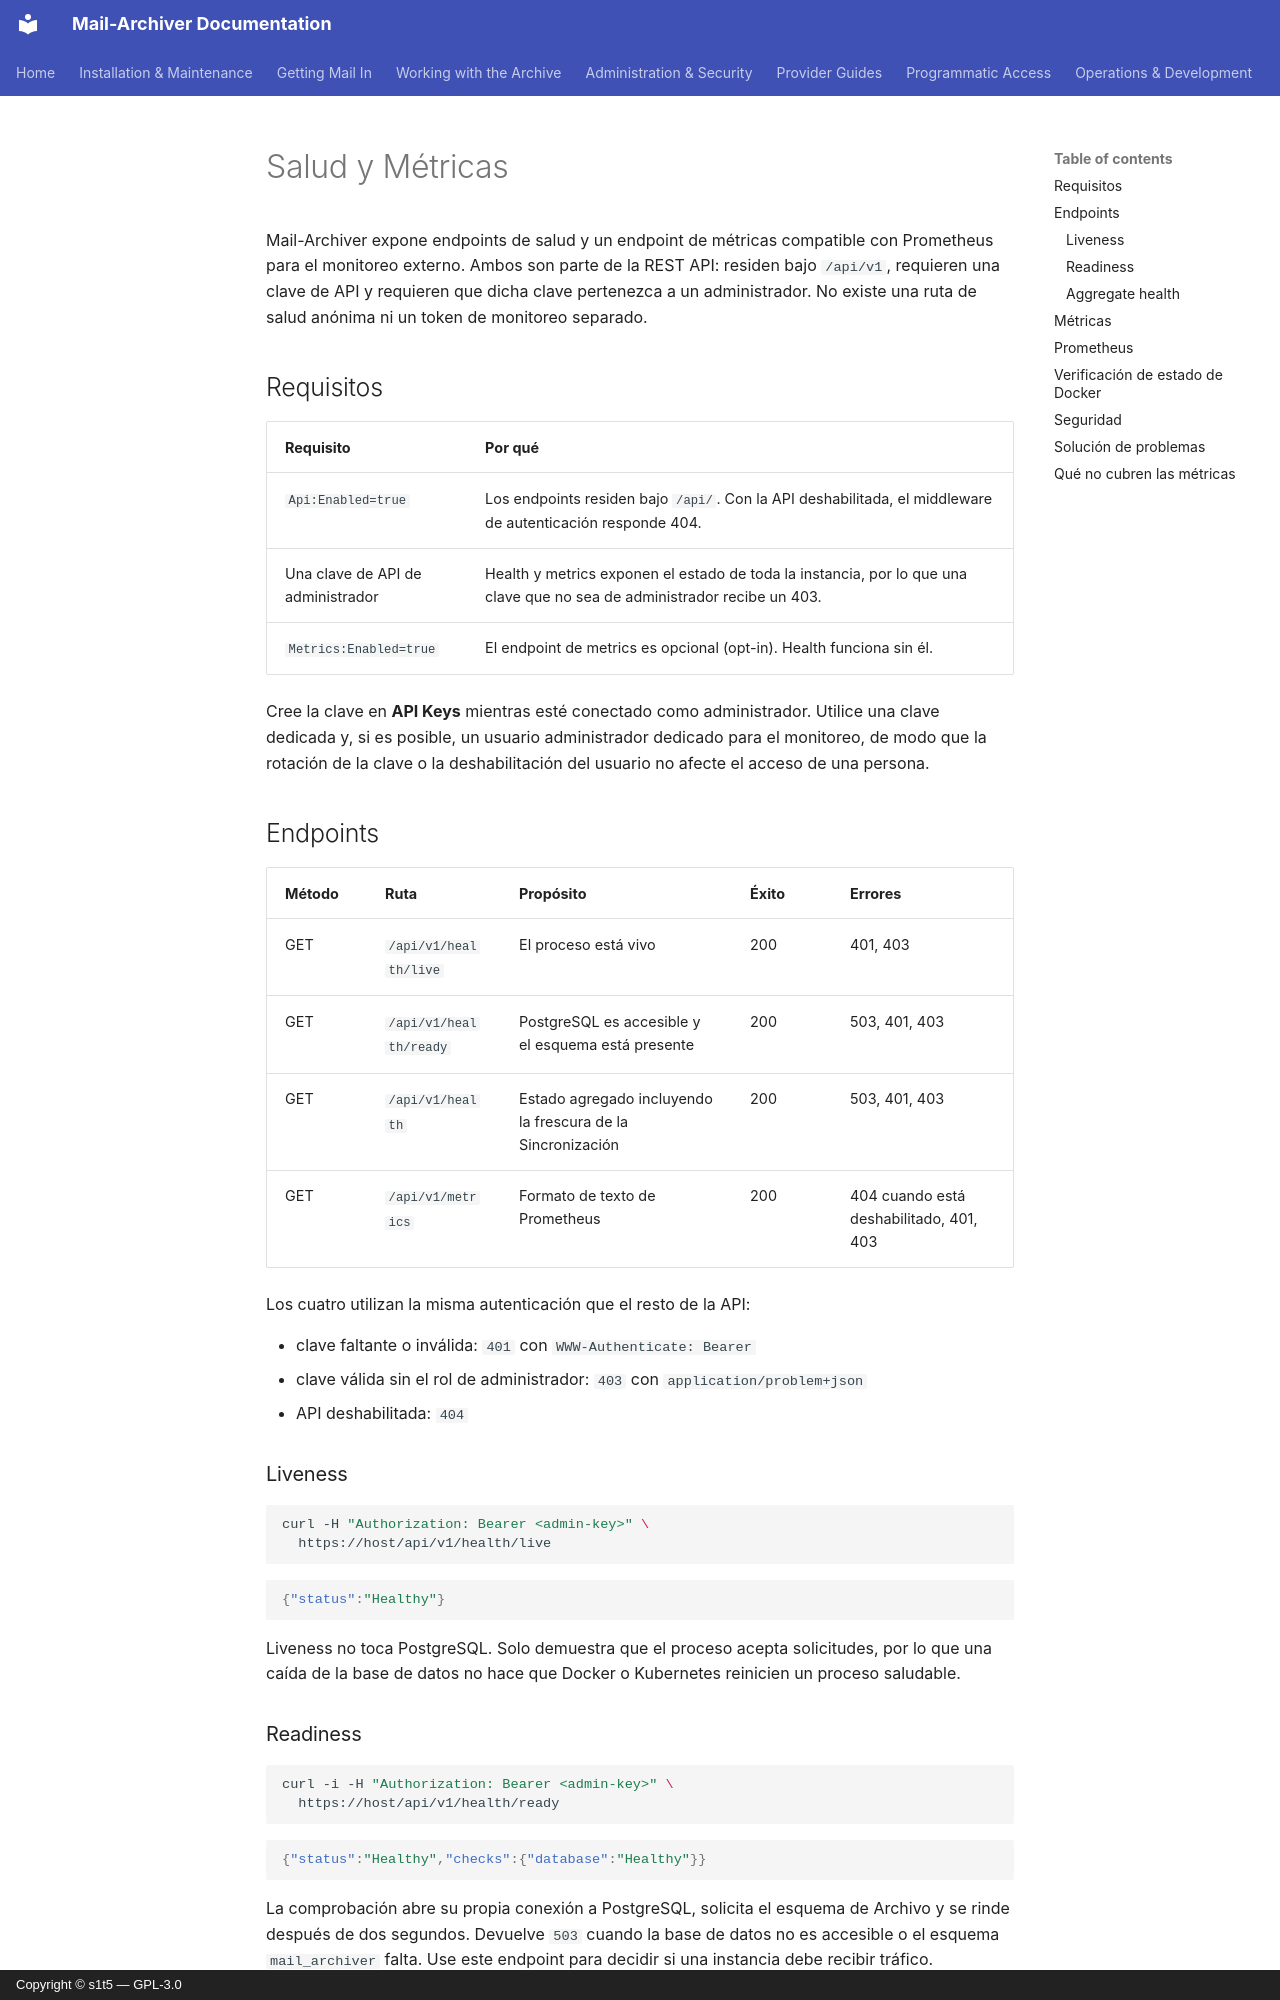

repository: s1t5/mail-archiver · page: Monitoring.es/index.html · generator: mkdocs · copyright: Copyright © s1t5 — GPL-3.0

# Salud y Métricas {#health-and-metrics}

Mail-Archiver expone endpoints de salud y un endpoint de métricas compatible con Prometheus para el monitoreo externo. Ambos son parte de la REST API: residen bajo `/api/v1`, requieren una clave de API y requieren que dicha clave pertenezca a un administrador. No existe una ruta de salud anónima ni un token de monitoreo separado.

## Requisitos {#requirements}

| Requisito | Por qué |
|---|---|
| `Api:Enabled=true` | Los endpoints residen bajo `/api/`. Con la API deshabilitada, el middleware de autenticación responde 404. |
| Una clave de API de administrador | Health y metrics exponen el estado de toda la instancia, por lo que una clave que no sea de administrador recibe un 403. |
| `Metrics:Enabled=true` | El endpoint de metrics es opcional (opt-in). Health funciona sin él. |

Cree la clave en **API Keys** mientras esté conectado como administrador. Utilice una clave dedicada y, si es posible, un usuario administrador dedicado para el monitoreo, de modo que la rotación de la clave o la deshabilitación del usuario no afecte el acceso de una persona.

## Endpoints {#endpoints}

| Método | Ruta | Propósito | Éxito | Errores |
|---|---|---|---|---|
| GET | `/api/v1/health/live` | El proceso está vivo | 200 | 401, 403 |
| GET | `/api/v1/health/ready` | PostgreSQL es accesible y el esquema está presente | 200 | 503, 401, 403 |
| GET | `/api/v1/health` | Estado agregado incluyendo la frescura de la Sincronización | 200 | 503, 401, 403 |
| GET | `/api/v1/metrics` | Formato de texto de Prometheus | 200 | 404 cuando está deshabilitado, 401, 403 |

Los cuatro utilizan la misma autenticación que el resto de la API:

- clave faltante o inválida: `401` con `WWW-Authenticate: Bearer`
- clave válida sin el rol de administrador: `403` con `application/problem+json`
- API deshabilitada: `404`

### Liveness {#liveness}

```bash
curl -H "Authorization: Bearer <admin-key>" \
  https://host/api/v1/health/live
```

```json
{"status":"Healthy"}
```

Liveness no toca PostgreSQL. Solo demuestra que el proceso acepta solicitudes, por lo que una
caída de la base de datos no hace que Docker o Kubernetes reinicien un proceso saludable.

### Readiness {#readiness}

```bash
curl -i -H "Authorization: Bearer <admin-key>" \
  https://host/api/v1/health/ready
```

```json
{"status":"Healthy","checks":{"database":"Healthy"}}
```

La comprobación abre su propia conexión a PostgreSQL, solicita el esquema de Archivo y se rinde
después de dos segundos. Devuelve `503` cuando la base de datos no es accesible o el
esquema `mail_archiver` falta. Use este endpoint para decidir si una instancia debe
recibir tráfico.
